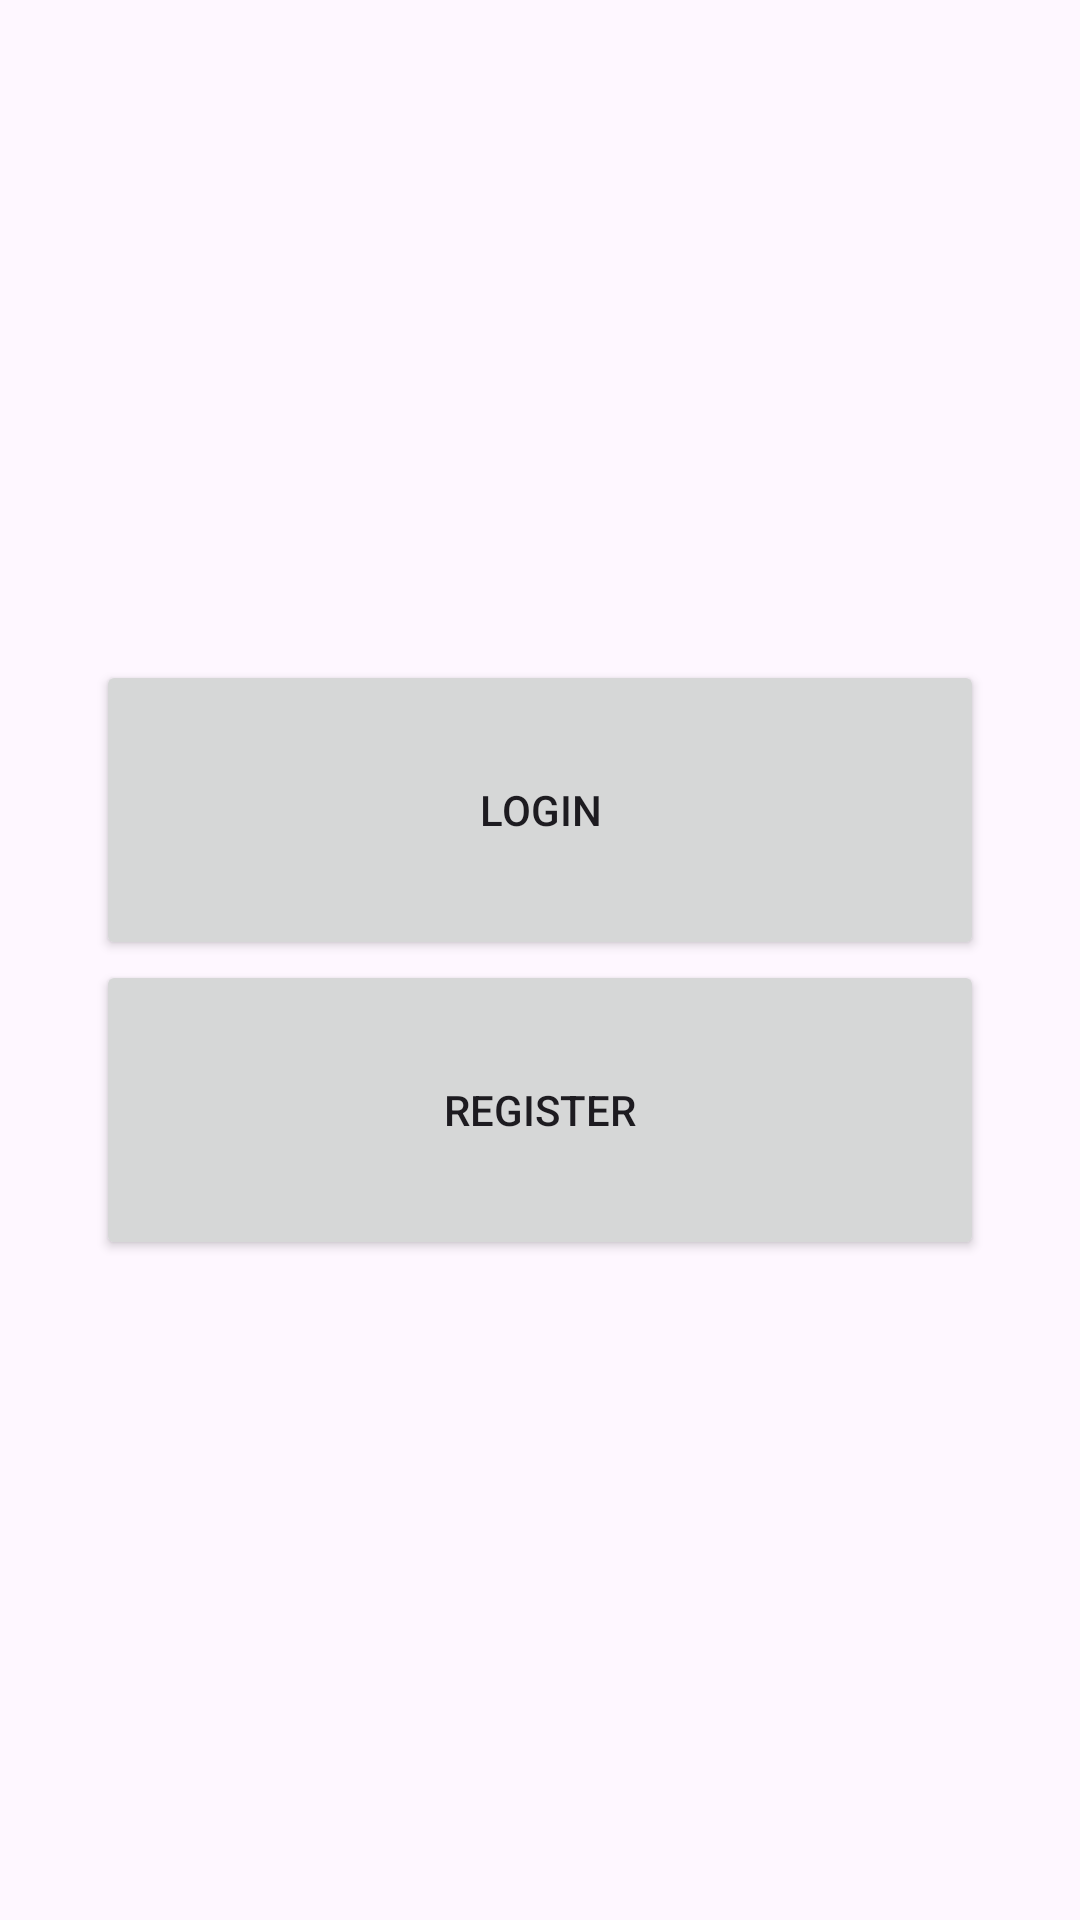

This screen was rendered from an Android layout file. Write that file and the resources it references.
<!-- AndroidManifest.xml: application theme Theme.PROJET_MOBILE -->
<!-- res/layout/activity_main.xml -->
<?xml version="1.0" encoding="utf-8"?>
<ScrollView xmlns:android="http://schemas.android.com/apk/res/android"
    xmlns:app="http://schemas.android.com/apk/res-auto"
    xmlns:tools="http://schemas.android.com/tools"
    android:layout_width="match_parent"
    android:layout_height="match_parent"
    android:fillViewport="true">
    <androidx.constraintlayout.widget.ConstraintLayout
        android:layout_width="match_parent"
        android:layout_height="wrap_content"
        tools:context=".MainActivity">

        <LinearLayout
            android:layout_width="0dp"
            android:layout_height="wrap_content"
            android:layout_marginStart="32dp"
            android:layout_marginTop="64dp"
            android:layout_marginEnd="32dp"
            android:layout_marginBottom="64dp"
            android:orientation="vertical"
            app:layout_constraintBottom_toBottomOf="parent"
            app:layout_constraintEnd_toEndOf="parent"
            app:layout_constraintStart_toStartOf="parent"
            app:layout_constraintTop_toTopOf="parent">

            <Button
                android:id="@+id/btnLogin"
                android:layout_width="match_parent"
                android:layout_height="100dp"
                android:onClick="sendToLogin"
                android:text="Login" />

            <Button
                android:id="@+id/btnRegister"
                android:layout_width="match_parent"
                android:layout_height="100dp"
                android:onClick="sendToRegister"
                android:text="Register" />
        </LinearLayout>
    </androidx.constraintlayout.widget.ConstraintLayout>
</ScrollView>
<!-- resources referenced by this layout -->
<resources>
  <style name="Theme.PROJET_MOBILE" parent="Base.Theme.PROJET_MOBILE" />
  <style name="Base.Theme.PROJET_MOBILE" parent="Theme.Material3.DayNight.NoActionBar">
          
          
      </style>
</resources>
